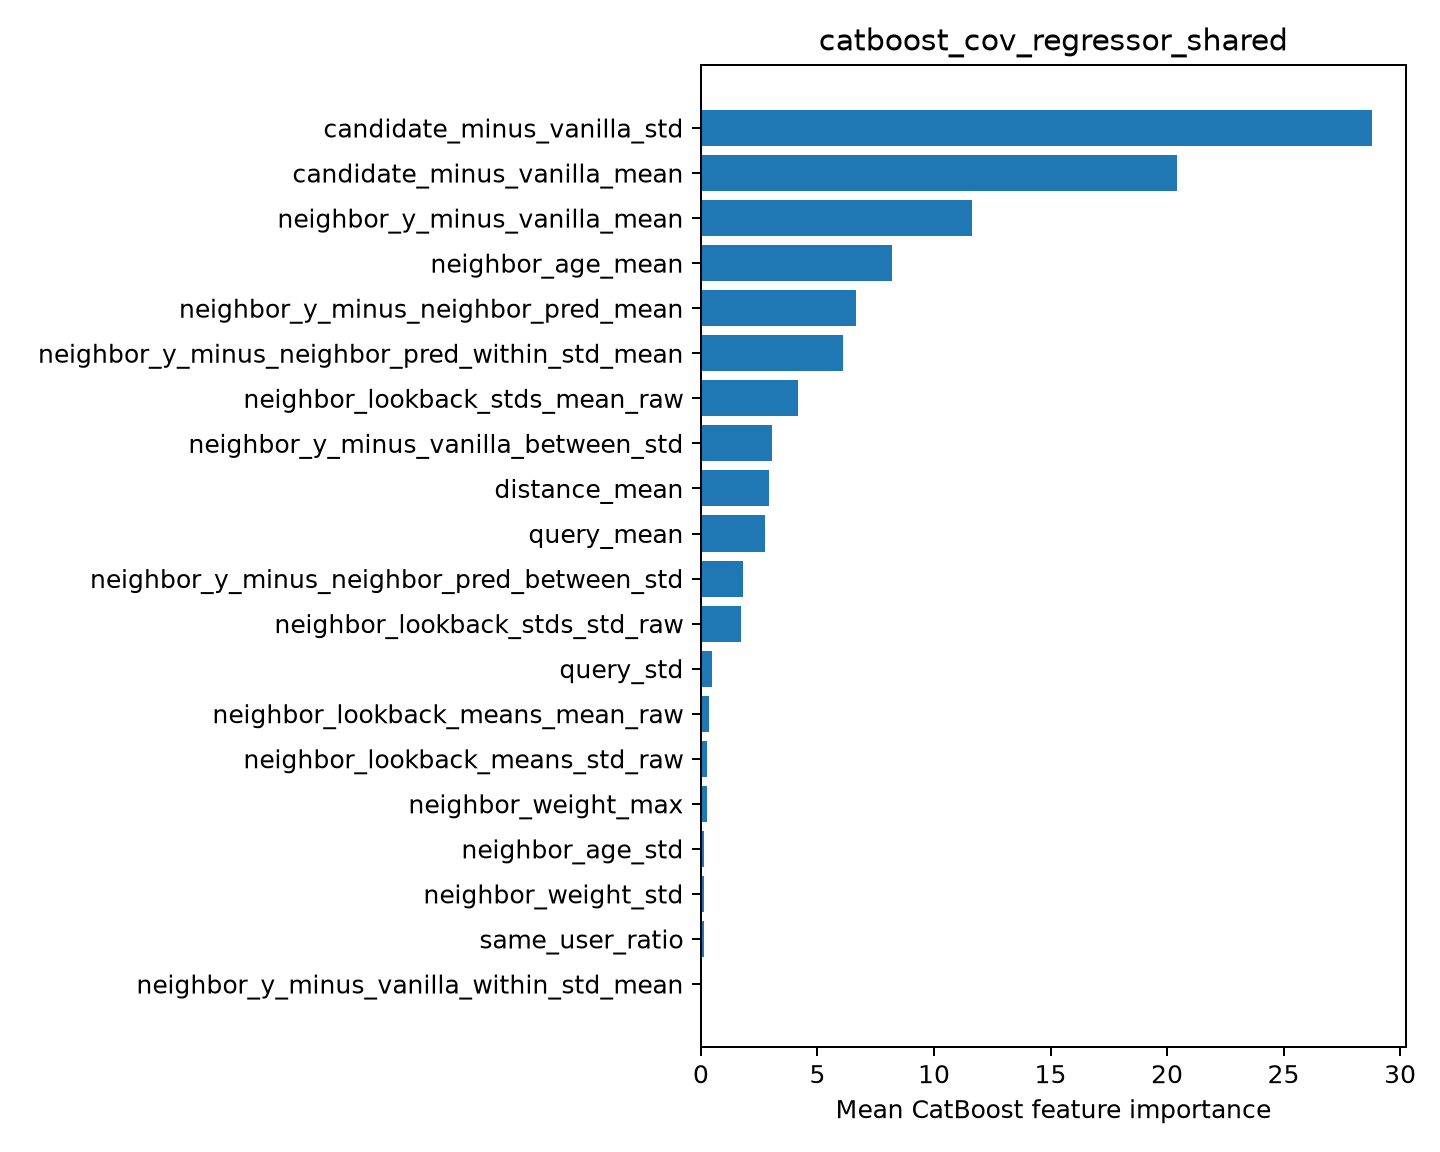

The file beside this chart, header and first rows:
feature, importance
candidate_minus_vanilla_std, 28.8
candidate_minus_vanilla_mean, 20.41
neighbor_y_minus_vanilla_mean, 11.64
neighbor_age_mean, 8.213
neighbor_y_minus_neighbor_pred_mean, 6.672
neighbor_y_minus_neighbor_pred_within_st…, 6.093
neighbor_lookback_stds_mean_raw, 4.147
neighbor_y_minus_vanilla_between_std, 3.052
distance_mean, 2.907
query_mean, 2.766
neighbor_y_minus_neighbor_pred_between_s…, 1.818
neighbor_lookback_stds_std_raw, 1.719
query_std, 0.4628
neighbor_lookback_means_mean_raw, 0.3599
neighbor_lookback_means_std_raw, 0.2727
neighbor_weight_max, 0.2725
neighbor_age_std, 0.1304
neighbor_weight_std, 0.1177
same_user_ratio, 0.116
neighbor_y_minus_vanilla_within_std_mean, 0.0347
